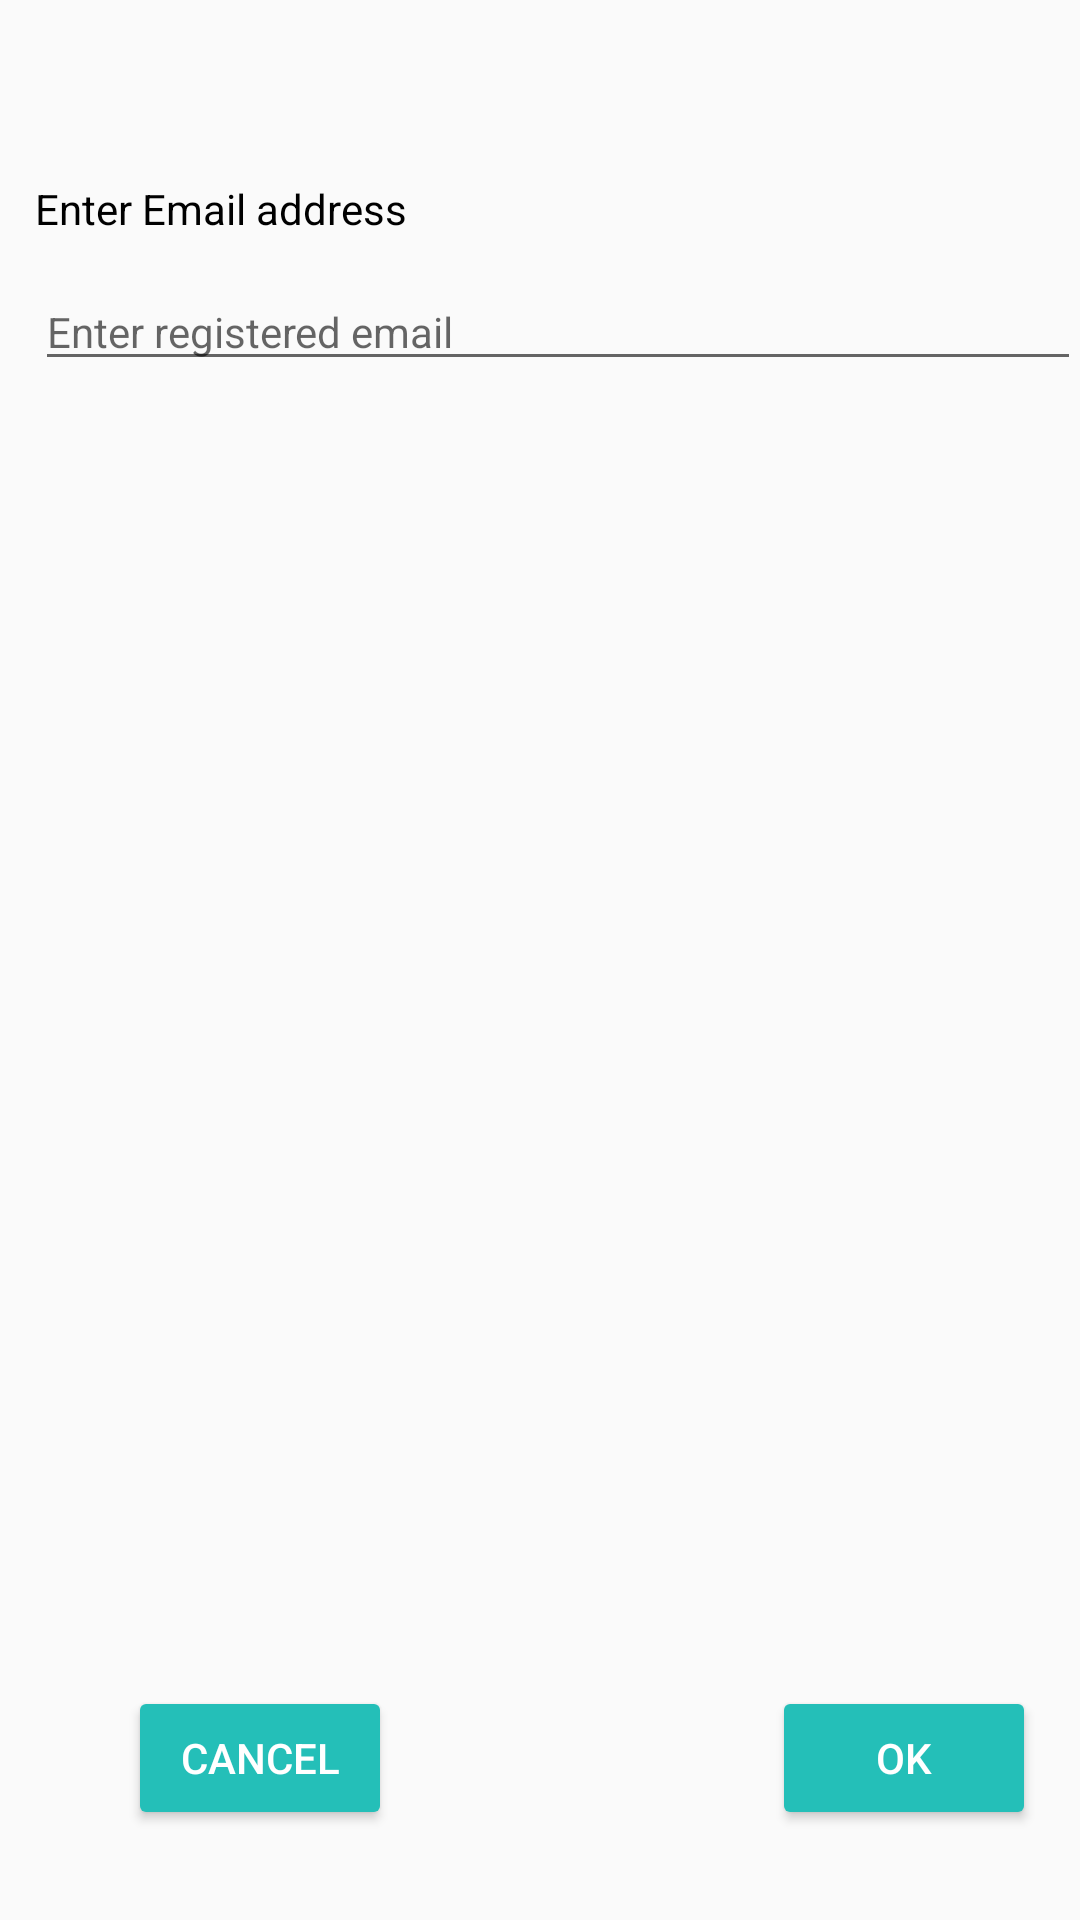

Layout XML and referenced resources for this Android screen:
<!-- AndroidManifest.xml: application theme AppTheme -->
<!-- res/layout/activity_forgot_password.xml -->
<?xml version="1.0" encoding="utf-8"?>
<RelativeLayout xmlns:android="http://schemas.android.com/apk/res/android"
    xmlns:tools="http://schemas.android.com/tools"
    android:id="@+id/activity_forgot_password"
    android:layout_width="match_parent"
    android:layout_height="match_parent"
    android:paddingBottom="@dimen/activity_vertical_margin"
    android:paddingLeft="@dimen/activity_horizontal_margin"
    android:paddingRight="@dimen/activity_horizontal_margin"
    android:paddingTop="@dimen/activity_vertical_margin"
    tools:context="com.behave.behave.ui.ForgotPassword">

    <EditText
        android:id="@+id/etForgotPasswordEmail"
        android:layout_width="match_parent"
        android:layout_height="wrap_content"
        android:layout_alignParentEnd="true"
        android:layout_alignParentStart="true"
        android:layout_alignParentTop="true"
        android:layout_marginStart="12dp"
        android:layout_marginTop="91dp"
        android:ems="10"
        android:hint="Enter registered email"
        android:inputType="textEmailAddress"
        android:textSize="14sp" />

    <Button
        android:text="Ok"
        android:layout_width="wrap_content"
        android:layout_height="wrap_content"
        android:layout_alignParentBottom="true"
        android:layout_alignParentEnd="true"
        android:layout_marginEnd="15dp"
        android:layout_marginBottom="30dp"
        android:id="@+id/bForgotPasswordOK"
        android:backgroundTint="#24bfb8"
        android:textColor="#ffffff" />

    <Button
        android:text="Cancel"
        android:layout_width="wrap_content"
        android:layout_height="wrap_content"
        android:layout_alignTop="@+id/bForgotPasswordOK"
        android:layout_alignStart="@+id/etForgotPasswordEmail"
        android:layout_marginStart="31dp"
        android:id="@+id/bBack"
        android:backgroundTint="#24bfb8"
        android:textColor="#ffffff" />

    <TextView
        android:text="Enter Email address"
        android:layout_width="wrap_content"
        android:layout_height="wrap_content"
        android:layout_marginBottom="48dp"
        android:id="@+id/textView6"
        android:textSize="14sp"
        android:textColor="@android:color/black"
        android:layout_alignBottom="@+id/etForgotPasswordEmail"
        android:layout_alignStart="@+id/etForgotPasswordEmail" />
</RelativeLayout>
<!-- resources referenced by this layout -->
<resources>
  <style name="AppTheme" parent="Theme.AppCompat.Light.DarkActionBar">
          
          <item name="colorPrimary">#2cdbad</item>
          <item name="colorPrimaryDark">@color/colorPrimaryDark</item>
          <item name="colorAccent">@color/colorAccent</item>
      </style>
  <color name="colorPrimaryDark">#24bfb8</color>
  <color name="colorAccent">#000000</color>
</resources>
